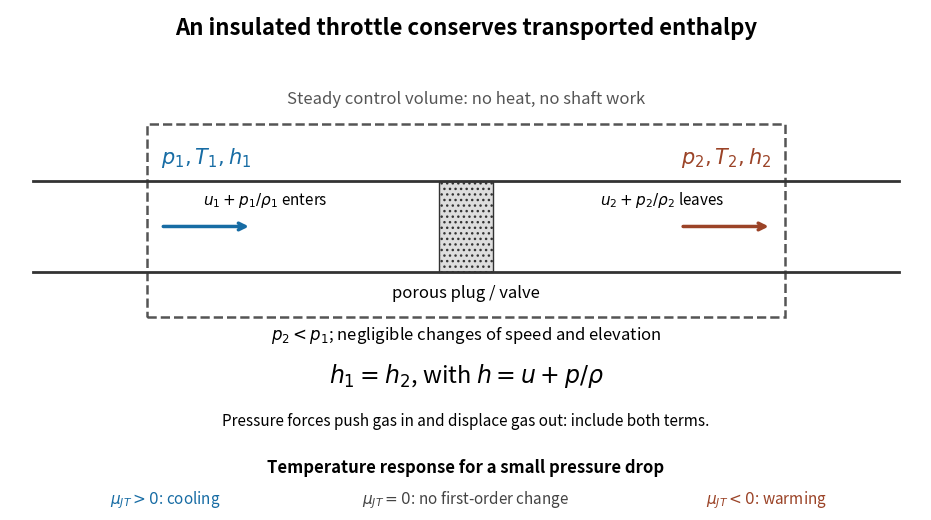

Write the Python code that produced this figure. (Note: this script raises an exception after producing the figure.)
"""Original insulated-throttle schematic; Python 3.14, matplotlib 3.10.7.

Run from _media; the PNG is written to the current working directory.
This is an energy-accounting diagram, not a drawing of a measured apparatus.
"""
from pathlib import Path

import matplotlib.pyplot as plt
from matplotlib.patches import Rectangle


def main():
    plt.rcParams.update({"font.size": 12, "figure.facecolor": "white"})
    fig, ax = plt.subplots(figsize=(9.6, 5.4), dpi=120)
    ax.set(xlim=(0, 10), ylim=(0, 6))
    ax.axis("off")
    ax.text(5, 5.7, "An insulated throttle conserves transported enthalpy",
            ha="center", fontsize=16, weight="bold")
    ax.add_patch(Rectangle((1.5, 2.25), 7, 2.35, fill=False,
                           linestyle="--", linewidth=1.8, edgecolor="#555555"))
    ax.text(5, 4.85, "Steady control volume: no heat, no shaft work",
            ha="center", color="#555555")
    for y in (2.8, 3.9):
        ax.plot([.25, 9.75], [y, y], color="#333333", linewidth=2)
    ax.add_patch(Rectangle((4.7, 2.8), .6, 1.1, facecolor="#dddddd",
                           edgecolor="#333333", hatch="..."))
    ax.text(5, 2.48, "porous plug / valve", ha="center")
    for x, label, color in ((2.15, "$p_1,T_1,h_1$", "#176ca4"),
                            (7.85, "$p_2,T_2,h_2$", "#9b4327")):
        ax.text(x, 4.12, label, ha="center", fontsize=15, color=color)
        ax.annotate("", xy=(x+.5, 3.35), xytext=(x-.5, 3.35),
                    arrowprops={"arrowstyle": "->", "lw": 2.5, "color": color})
    ax.text(2.8, 3.62, "$u_1+p_1/\\rho_1$ enters", ha="center", fontsize=11)
    ax.text(7.15, 3.62, "$u_2+p_2/\\rho_2$ leaves", ha="center", fontsize=11)
    ax.text(5, 1.97, "$p_2<p_1$; negligible changes of speed and elevation",
            ha="center")
    ax.text(5, 1.45, "$h_1=h_2$, with $h=u+p/\\rho$", ha="center", fontsize=17)
    ax.text(5, .92, "Pressure forces push gas in and displace gas out: include both terms.",
            ha="center", fontsize=11)
    ax.text(5, .35, "Temperature response for a small pressure drop",
            ha="center", weight="bold", fontsize=12)
    for x, s, color in ((1.7, "$\\mu_{JT}>0$: cooling", "#176ca4"),
                         (5, "$\\mu_{JT}=0$: no first-order change", "#444444"),
                         (8.3, "$\\mu_{JT}<0$: warming", "#9b4327")):
        ax.text(x, -.03, s, ha="center", fontsize=11, color=color)
    fig.subplots_adjust(left=.025, right=.975, top=.98, bottom=.07)
    fig.savefig(Path.cwd() / (Path(__file__).stem + ".png"), facecolor="white")
    plt.close(fig)


if __name__ == "__main__":
    main()
